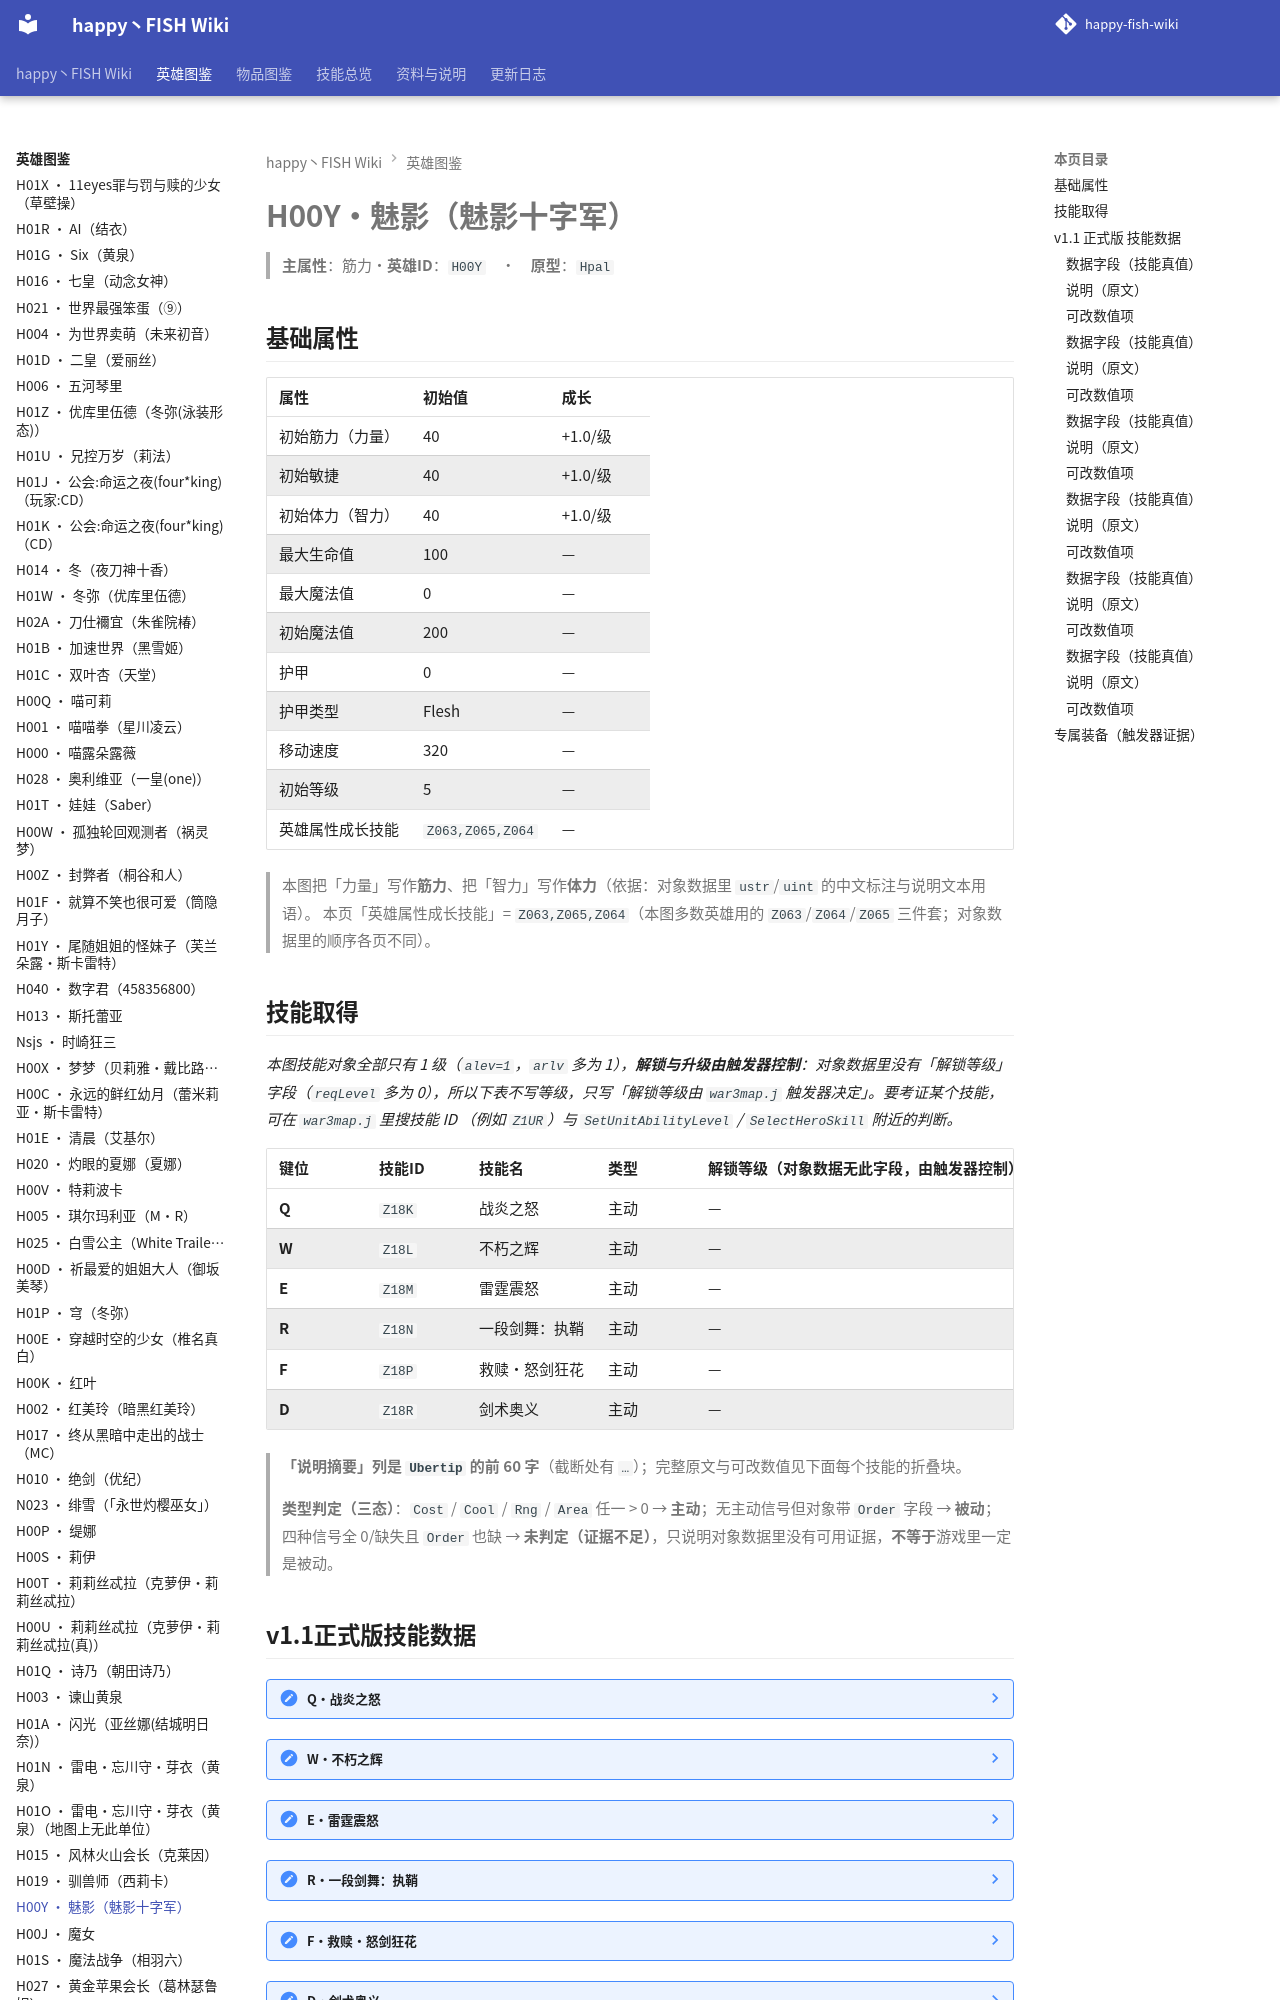

repository: slasher233/happy-fish-sao-wiki · page: heroes/魅影/index.html · generator: mkdocs

# H00Y · 魅影（魅影十字军）

> **主属性**：筋力　·　**英雄 ID**：`H00Y`　·　**原型**：`Hpal`

## 基础属性

| 属性 | 初始值 | 成长 |
| --- | --- | --- |
| 初始筋力（力量） | 40 | +1.0 / 级 |
| 初始敏捷 | 40 | +1.0 / 级 |
| 初始体力（智力） | 40 | +1.0 / 级 |
| 最大生命值 | 100 | — |
| 最大魔法值 | 0 | — |
| 初始魔法值 | 200 | — |
| 护甲 | 0 | — |
| 护甲类型 | Flesh | — |
| 移动速度 | 320 | — |
| 初始等级 | 5 | — |
| 英雄属性成长技能 | `Z063,Z065,Z064` | — |


> 本图把「力量」写作**筋力**、把「智力」写作**体力**（依据：对象数据里 `ustr`/`uint` 的中文标注与说明文本用语）。
> 本页「英雄属性成长技能」= `Z063,Z065,Z064`（本图多数英雄用的 `Z063`/`Z064`/`Z065` 三件套；对象数据里的顺序各页不同）。

## 技能取得

_本图技能对象全部只有 1 级（`alev=1`，`arlv` 多为 1），**解锁与升级由触发器控制**：对象数据里没有「解锁等级」字段（`reqLevel` 多为 0），所以下表不写等级，只写「解锁等级由 `war3map.j` 触发器决定」。要考证某个技能，可在 `war3map.j` 里搜技能 ID （例如 `Z1UR`）与 `SetUnitAbilityLevel` / `SelectHeroSkill` 附近的判断。_

| 键位 | 技能 ID | 技能名 | 类型 | 解锁等级（对象数据无此字段，由触发器控制） | 说明摘要 |
| --- | --- | --- | --- | --- | --- |
| **Q** | `Z18K` | 战炎之怒 | 主动 | — | 向目标区域释放剑术之奥义 / 能力:造成(攻击力X1.5+ 力量X18)伤害,眩晕敌人并将其牵拉至中心位置,3秒内目标的速…（完整说明见下面技能数据块） |
| **W** | `Z18L` | 不朽之辉 | 主动 | — | 庇佑你成为战场中的奇迹 / 能力:所受伤害40% 减少,持续5秒 / 伤害类型:无 / CD:15 |
| **E** | `Z18M` | 雷霆震怒 | 主动 | — | 快速跳跃粉碎地面所有敌人. / 能力:对释放点范围450敌人造成攻击伤害 X 4.0 + 力量X70 混乱伤害,并且眩晕敌…（完整说明见下面技能数据块） |
| **R** | `Z18N` | 一段剑舞：执鞘 | 主动 | — | 以速度极快的突刺迅速闪现至敌人面前. / 能力:对路径敌人造成攻击伤害 X 1.25 + 力量X20 混乱伤害,刷新战炎之…（完整说明见下面技能数据块） |
| **F** | `Z18P` | 救赎·怒剑狂花 | 主动 | — | 终极技能:这是神圣之光,剑之所指 / 能力:触发两刀攻击伤害X6.0 + 力量X 60 的混乱伤害,最后一击附加力量X 1…（完整说明见下面技能数据块） |
| **D** | `Z18R` | 剑术奥义 | 主动 | — | 被动:攻击时有18% 几率触发狂暴造成攻击伤害X1 + 力量X10的伤害 / 主动效果:接下来3次攻击附加狂暴强化提升,1…（完整说明见下面技能数据块） |


> **「说明摘要」列是 `Ubertip` 的前 60 字**（截断处有 `…`）；完整原文与可改数值见下面每个技能的折叠块。

> **类型判定（三态）**：`Cost` / `Cool` / `Rng` / `Area` 任一 > 0 → **主动**；无主动信号但对象带 `Order` 字段 → **被动**；四种信号全 0/缺失且 `Order` 也缺 → **未判定（证据不足）**，只说明对象数据里没有可用证据，**不等于**游戏里一定是被动。
